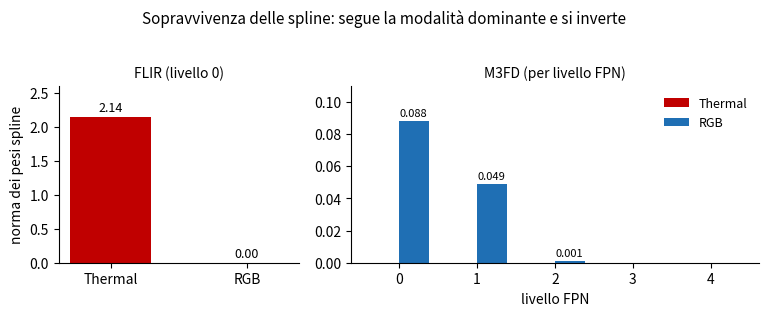

Write the Python code that produced this figure. (Note: this script raises an exception after producing the figure.)
# -*- coding: utf-8 -*-
import matplotlib
matplotlib.use('Agg')
import matplotlib.pyplot as plt
import numpy as np

RED = '#C00000'   # Thermal
BLUE = '#1F6FB4'  # RGB

# FLIR dual, livello 0 (norma pesi spline, layer0)
flir = {'Thermal': 2.143, 'RGB': 0.000}
# M3FD dual, per livello FPN (norma pesi spline, layer0)
lvls = ['0', '1', '2', '3', '4']
m3fd_thermal = [0.000, 0.000, 0.000, 0.000, 0.000]
m3fd_rgb     = [0.088, 0.049, 0.001, 0.000, 0.000]

fig, (axA, axB) = plt.subplots(1, 2, figsize=(7.8, 3.2), dpi=200,
                               gridspec_kw={'width_ratios': [1, 1.7]})

# Pannello A: FLIR livello 0
bA = axA.bar(list(flir.keys()), list(flir.values()), color=[RED, BLUE], width=0.6)
for r in bA:
    axA.annotate(f'{r.get_height():.2f}',
                 (r.get_x()+r.get_width()/2, r.get_height()),
                 ha='center', va='bottom', fontsize=9, xytext=(0,2),
                 textcoords='offset points')
axA.set_title('FLIR (livello 0)', fontsize=10)
axA.set_ylabel('norma dei pesi spline', fontsize=10)
axA.set_ylim(0, 2.6)
axA.spines['top'].set_visible(False); axA.spines['right'].set_visible(False)

# Pannello B: M3FD per livello
x = np.arange(len(lvls)); w = 0.38
axB.bar(x - w/2, m3fd_thermal, w, color=RED, label='Thermal')
bR = axB.bar(x + w/2, m3fd_rgb, w, color=BLUE, label='RGB')
for r in bR:
    if r.get_height() > 0.0005:
        axB.annotate(f'{r.get_height():.3f}',
                     (r.get_x()+r.get_width()/2, r.get_height()),
                     ha='center', va='bottom', fontsize=8, xytext=(0,2),
                     textcoords='offset points')
axB.set_title('M3FD (per livello FPN)', fontsize=10)
axB.set_xlabel('livello FPN', fontsize=10)
axB.set_xticks(x); axB.set_xticklabels(lvls)
axB.set_ylim(0, 0.11)
axB.legend(frameon=False, fontsize=9)
axB.spines['top'].set_visible(False); axB.spines['right'].set_visible(False)

fig.suptitle('Sopravvivenza delle spline: segue la modalità dominante e si inverte',
             fontsize=11)
plt.tight_layout(rect=[0, 0, 1, 0.95])
out = 'figures/ablation/spline_survival.png'
plt.savefig(out, bbox_inches='tight')
print('saved', out)
